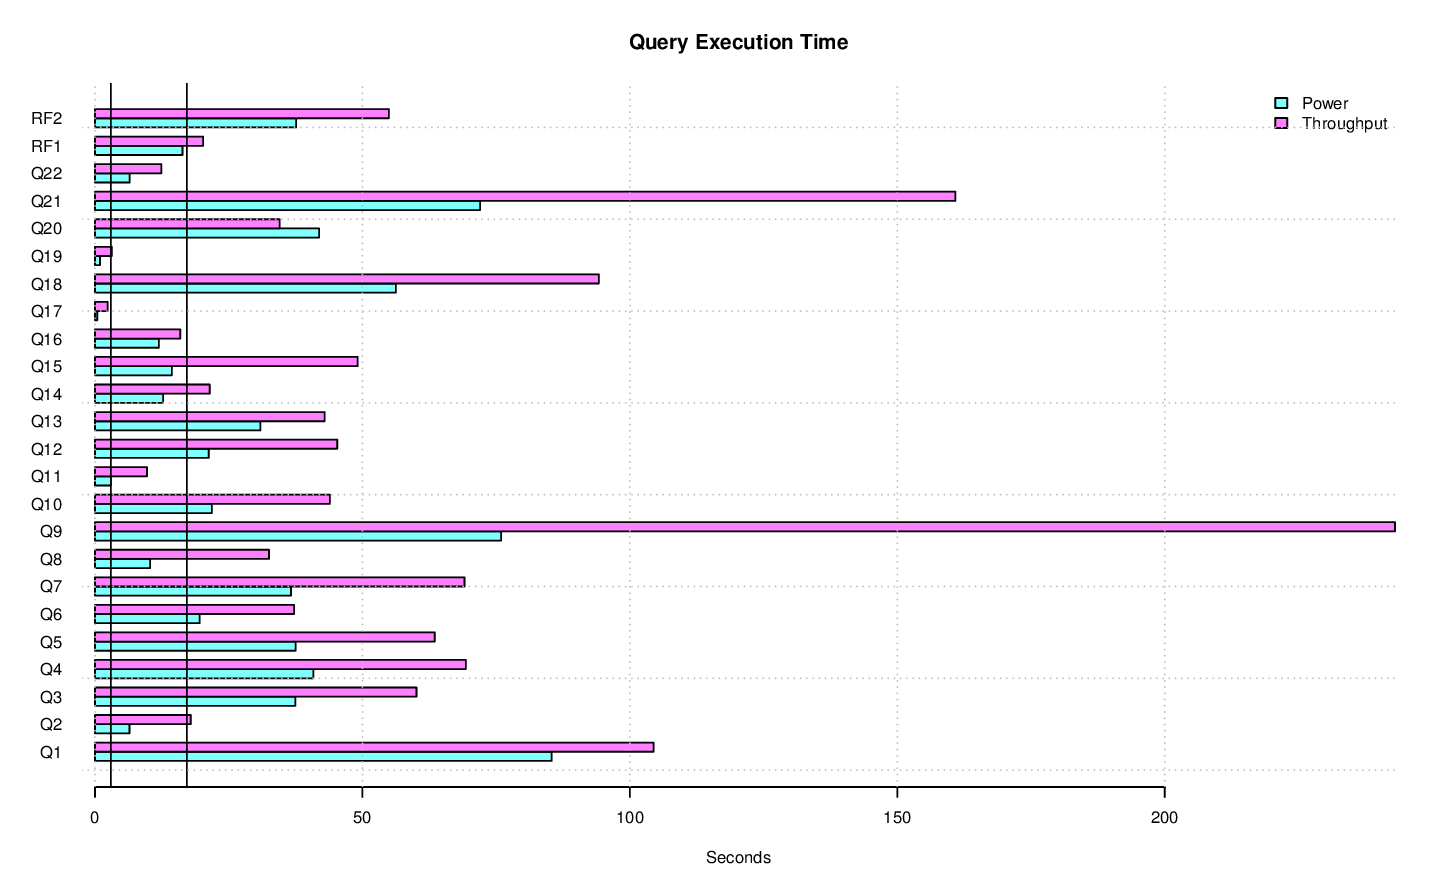

Source data for this figure (header and first rows):
task_name, s_time, e_time, diff_time, seconds
LOAD, 2014-11-18 01:37:16.732305, 2014-11-18 01:48:35.431233, 00:11:18.698928, 678.7
PERF.POWER.RF1, 2014-11-18 01:48:37.944494, 2014-11-18 01:48:54.308309, 00:00:16.363815, 16.36
PERF.POWER.Q14, 2014-11-18 01:48:54.321407, 2014-11-18 01:49:07.060057, 00:00:12.73865, 12.74
PERF.POWER.Q2, 2014-11-18 01:49:07.080462, 2014-11-18 01:49:13.534625, 00:00:06.454163, 6.454
PERF.POWER.Q9, 2014-11-18 01:49:13.554604, 2014-11-18 01:50:29.46905, 00:01:15.914446, 75.91
PERF.POWER.Q20, 2014-11-18 01:50:29.483324, 2014-11-18 01:51:11.373464, 00:00:41.89014, 41.89
PERF.POWER.Q6, 2014-11-18 01:51:11.393503, 2014-11-18 01:51:30.962177, 00:00:19.568674, 19.57
PERF.POWER.Q17, 2014-11-18 01:51:30.981161, 2014-11-18 01:51:31.407326, 00:00:00.426165, 0.4262
PERF.POWER.Q18, 2014-11-18 01:51:31.426222, 2014-11-18 01:52:27.665627, 00:00:56.239405, 56.24
PERF.POWER.Q8, 2014-11-18 01:52:27.685271, 2014-11-18 01:52:38.007315, 00:00:10.322044, 10.32
PERF.POWER.Q21, 2014-11-18 01:52:38.026301, 2014-11-18 01:53:50.027116, 00:01:12.000815, 72
PERF.POWER.Q13, 2014-11-18 01:53:50.046245, 2014-11-18 01:54:20.959186, 00:00:30.912941, 30.91
PERF.POWER.Q3, 2014-11-18 01:54:20.97722, 2014-11-18 01:54:58.431599, 00:00:37.454379, 37.45
PERF.POWER.Q22, 2014-11-18 01:54:58.450289, 2014-11-18 01:55:04.938048, 00:00:06.487759, 6.488
PERF.POWER.Q16, 2014-11-18 01:55:04.951962, 2014-11-18 01:55:16.892594, 00:00:11.940632, 11.94
PERF.POWER.Q4, 2014-11-18 01:55:16.909853, 2014-11-18 01:55:57.731474, 00:00:40.821621, 40.82
PERF.POWER.Q11, 2014-11-18 01:55:57.752988, 2014-11-18 01:56:00.713192, 00:00:02.960204, 2.96
PERF.POWER.Q15, 2014-11-18 01:56:00.731895, 2014-11-18 01:56:15.092057, 00:00:14.360162, 14.36
PERF.POWER.Q1, 2014-11-18 01:56:15.11291, 2014-11-18 01:57:40.479262, 00:01:25.366352, 85.37
PERF.POWER.Q10, 2014-11-18 01:57:40.49993, 2014-11-18 01:58:02.350127, 00:00:21.850197, 21.85
PERF.POWER.Q19, 2014-11-18 01:58:02.36995, 2014-11-18 01:58:03.299061, 00:00:00.929111, 0.9291
PERF.POWER.Q5, 2014-11-18 01:58:03.317588, 2014-11-18 01:58:40.83286, 00:00:37.515272, 37.52
PERF.POWER.Q7, 2014-11-18 01:58:40.850075, 2014-11-18 01:59:17.498185, 00:00:36.64811, 36.65
PERF.POWER.Q12, 2014-11-18 01:59:17.518132, 2014-11-18 01:59:38.780074, 00:00:21.261942, 21.26
PERF.POWER.RF2, 2014-11-18 01:59:38.789617, 2014-11-18 02:00:16.407171, 00:00:37.617554, 37.62
PERF.POWER, 2014-11-18 01:48:37.936762, 2014-11-18 02:00:16.417424, 00:11:38.480662, 698.5
PERF.THRUPUT.QS15.Q6, 2014-11-18 02:09:26.778306, 2014-11-18 02:09:52.155951, 00:00:25.377645, 25.38
PERF.THRUPUT.QS8.Q19, 2014-11-18 02:02:21.741444, 2014-11-18 02:02:25.487713, 00:00:03.746269, 3.746
PERF.THRUPUT.QS1.Q7, 2014-11-18 02:08:43.872735, 2014-11-18 02:09:54.108606, 00:01:10.235871, 70.24
PERF.THRUPUT.QS14.Q2, 2014-11-18 02:02:21.710149, 2014-11-18 02:02:35.952698, 00:00:14.242549, 14.24
PERF.THRUPUT.QS15.Q16, 2014-11-18 02:02:21.744657, 2014-11-18 02:02:36.005374, 00:00:14.260717, 14.26
PERF.THRUPUT.QS17.Q1, 2014-11-18 02:18:00.870638, 2014-11-18 02:19:52.02333, 00:01:51.152692, 111.2
PERF.THRUPUT.QS20.Q16, 2014-11-18 02:02:21.742763, 2014-11-18 02:02:36.010732, 00:00:14.267969, 14.27
PERF.THRUPUT.RFST1.RF1, 2014-11-18 02:02:21.135881, 2014-11-18 02:02:48.627846, 00:00:27.491965, 27.49
PERF.THRUPUT.QS9.Q8, 2014-11-18 02:02:21.700967, 2014-11-18 02:02:51.16089, 00:00:29.459923, 29.46
PERF.THRUPUT.QS2.Q6, 2014-11-18 02:02:21.752918, 2014-11-18 02:02:51.332301, 00:00:29.579383, 29.58
PERF.THRUPUT.QS10.Q6, 2014-11-18 02:02:21.793302, 2014-11-18 02:02:51.343215, 00:00:29.549913, 29.55
PERF.THRUPUT.QS18.Q14, 2014-11-18 02:02:21.740375, 2014-11-18 02:02:51.350701, 00:00:29.610326, 29.61
PERF.THRUPUT.RFST6.RF1, 2014-11-18 02:09:40.343038, 2014-11-18 02:10:04.135201, 00:00:23.792163, 23.79
PERF.THRUPUT.QS3.Q8, 2014-11-18 02:02:21.7157, 2014-11-18 02:02:51.559784, 00:00:29.844084, 29.84
PERF.THRUPUT.QS2.Q17, 2014-11-18 02:02:51.362079, 2014-11-18 02:02:53.196735, 00:00:01.834656, 1.835
PERF.THRUPUT.QS6.Q10, 2014-11-18 02:02:21.740174, 2014-11-18 02:03:06.713362, 00:00:44.973188, 44.97
PERF.THRUPUT.QS17.Q3, 2014-11-18 02:02:21.732416, 2014-11-18 02:03:13.102471, 00:00:51.370055, 51.37
PERF.THRUPUT.QS2.Q14, 2014-11-18 02:02:53.231829, 2014-11-18 02:03:15.333348, 00:00:22.101519, 22.1
PERF.THRUPUT.QS20.Q15, 2014-11-18 02:02:36.060201, 2014-11-18 02:03:15.517219, 00:00:39.457018, 39.46
PERF.THRUPUT.QS11.Q15, 2014-11-18 02:02:21.762437, 2014-11-18 02:03:15.54851, 00:00:53.786073, 53.79
PERF.THRUPUT.QS4.Q5, 2014-11-18 02:02:21.787448, 2014-11-18 02:03:16.842627, 00:00:55.055179, 55.06
PERF.THRUPUT.QS19.Q4, 2014-11-18 02:02:21.738219, 2014-11-18 02:03:31.557219, 00:01:09.819, 69.82
PERF.THRUPUT.QS11.Q21, 2014-11-18 02:17:26.409702, 2014-11-18 02:20:08.655407, 00:02:42.245705, 162.2
PERF.THRUPUT.QS2.Q16, 2014-11-18 02:03:15.353341, 2014-11-18 02:03:31.726074, 00:00:16.372733, 16.37
PERF.THRUPUT.QS17.Q16, 2014-11-18 02:03:13.133184, 2014-11-18 02:03:31.744055, 00:00:18.610871, 18.61
PERF.THRUPUT.QS2.Q8, 2014-11-18 02:09:52.322994, 2014-11-18 02:10:27.427464, 00:00:35.10447, 35.1
PERF.THRUPUT.QS2.Q19, 2014-11-18 02:03:31.742074, 2014-11-18 02:03:35.153441, 00:00:03.411367, 3.411
PERF.THRUPUT.QS14.Q18, 2014-11-18 02:08:46.537326, 2014-11-18 02:10:27.558233, 00:01:41.020907, 101
PERF.THRUPUT.QS9.Q13, 2014-11-18 02:02:51.196621, 2014-11-18 02:03:36.705224, 00:00:45.508603, 45.51
PERF.THRUPUT.QS11.Q14, 2014-11-18 02:03:15.566911, 2014-11-18 02:03:38.38484, 00:00:22.817929, 22.82
PERF.THRUPUT.QS20.Q14, 2014-11-18 02:03:15.539999, 2014-11-18 02:03:38.388577, 00:00:22.848578, 22.85
PERF.THRUPUT.QS7.Q1, 2014-11-18 02:09:21.918433, 2014-11-18 02:11:09.548663, 00:01:47.63023, 107.6
PERF.THRUPUT.QS10.Q21, 2014-11-18 02:09:51.157013, 2014-11-18 02:12:29.884721, 00:02:38.727708, 158.7
PERF.THRUPUT.QS10.Q15, 2014-11-18 02:02:51.415179, 2014-11-18 02:03:38.507297, 00:00:47.092118, 47.09
... 487 more rows
